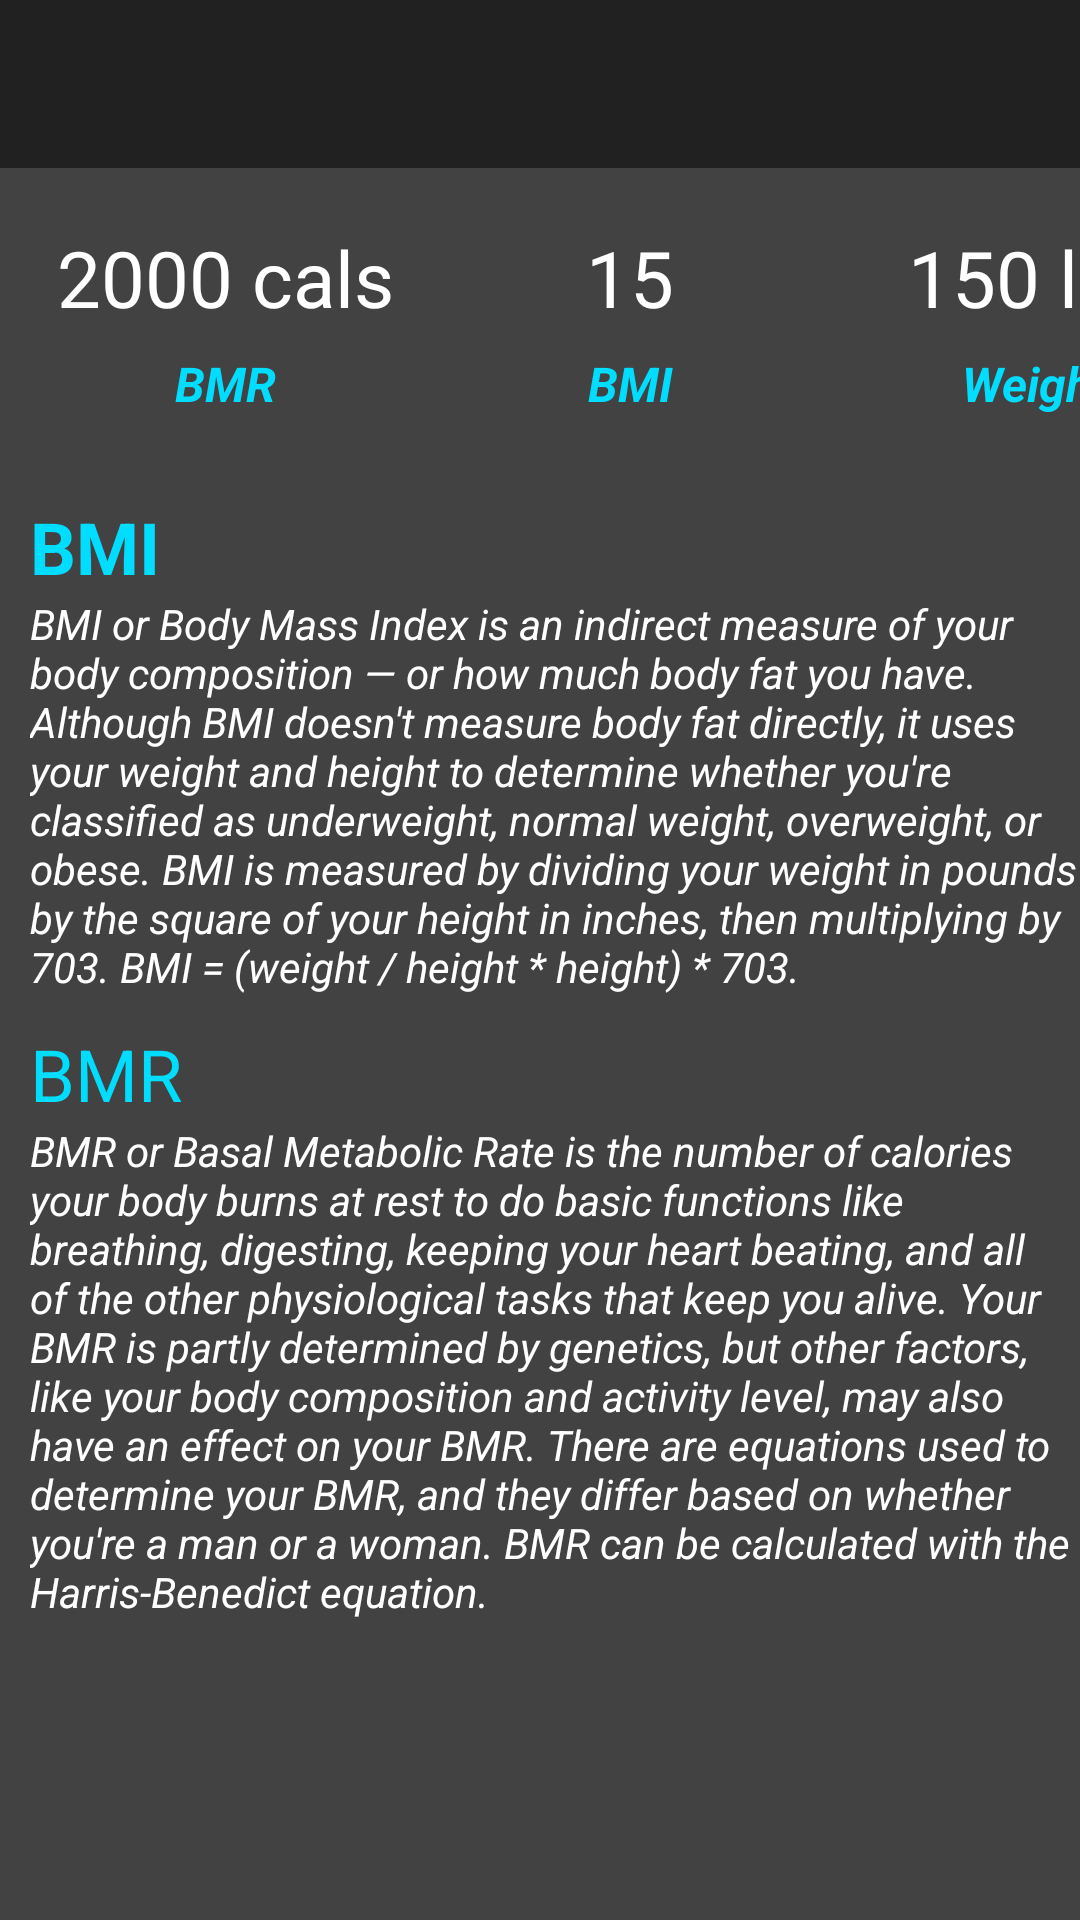

This screen was rendered from an Android layout file. Write that file and the resources it references.
<!-- AndroidManifest.xml: application theme AppTheme -->
<!-- res/layout/fragment_bmi.xml -->
<?xml version="1.0" encoding="utf-8"?>
<FrameLayout xmlns:android="http://schemas.android.com/apk/res/android"
    xmlns:app="http://schemas.android.com/apk/res-auto"
    xmlns:tools="http://schemas.android.com/tools"
    android:layout_width="match_parent"
    android:layout_height="match_parent"
    tools:context=".controller.BmiFragment">

    <include
        android:id="@+id/app_bar"
        layout="@layout/profile_bar"
        />

    <LinearLayout
        android:layout_width="match_parent"
        android:layout_height="match_parent"
        android:orientation="vertical">

        <LinearLayout
            android:layout_width="match_parent"
            android:layout_height="wrap_content"
            android:layout_marginTop="75dp"
            android:orientation="horizontal">

            <TextView
                android:id="@+id/bmr_display"
                android:layout_width="150dp"
                android:layout_height="wrap_content"
                android:text="2000 cals"
                android:textAlignment="center"
                android:textColor="@color/colorWhite"
                android:textSize="26sp"
                app:fontFamily="sans-serif-condensed" />

            <TextView
                android:id="@+id/bmi_display"
                android:layout_width="120dp"
                android:layout_height="wrap_content"
                android:text="15"
                android:textAlignment="center"
                android:textColor="@color/colorWhite"
                android:textSize="26sp"
                app:fontFamily="sans-serif-condensed" />

            <TextView
                android:id="@+id/weight_display"
                android:layout_width="150dp"
                android:layout_height="wrap_content"
                android:text="150 lbs"
                android:textAlignment="center"
                android:textColor="@color/colorWhite"
                android:textSize="26sp"
                app:fontFamily="sans-serif-condensed" />
        </LinearLayout>

        <LinearLayout
            android:layout_width="match_parent"
            android:layout_height="34dp"
            android:layout_marginTop="7dp"
            android:orientation="horizontal">

            <TextView
                android:id="@+id/textView16"
                android:layout_width="150dp"
                android:layout_height="wrap_content"
                android:text="BMR"

                android:textAlignment="center"
                android:textColor="@android:color/holo_blue_bright"
                android:textSize="16sp"
                android:textStyle="bold|italic" />

            <TextView
                android:id="@+id/textView18"
                android:layout_width="120dp"
                android:layout_height="wrap_content"
                android:text="BMI"

                android:textAlignment="center"
                android:textColor="@android:color/holo_blue_bright"
                android:textSize="16sp"
                android:textStyle="bold|italic" />

            <TextView
                android:id="@+id/textView17"
                android:layout_width="150dp"
                android:layout_height="wrap_content"
                android:text="Weight"

                android:textAlignment="center"
                android:textColor="@android:color/holo_blue_bright"
                android:textSize="16sp"
                android:textStyle="bold|italic" />
        </LinearLayout>

        <TextView
            android:id="@+id/textView19"
            android:layout_width="match_parent"
            android:layout_height="wrap_content"
            android:layout_marginTop="15dp"
            android:paddingLeft="10dp"
            android:text="BMI"
            android:textColor="@android:color/holo_blue_bright"
            android:textSize="24sp"
            android:textStyle="bold" />

        <TextView
            android:id="@+id/textView20"
            android:layout_width="match_parent"
            android:layout_height="wrap_content"
            android:paddingLeft="10dp"
            android:text="@string/bmi_description"
            android:textColor="@color/colorWhite"
            android:textStyle="italic" />

        <TextView
            android:id="@+id/textView21"
            android:layout_width="match_parent"
            android:layout_height="wrap_content"
            android:layout_marginTop="10dp"
            android:paddingLeft="10dp"
            android:text="BMR"
            android:textColor="@android:color/holo_blue_bright"
            android:textSize="24sp" />

        <TextView
            android:id="@+id/textView22"
            android:layout_width="match_parent"
            android:layout_height="wrap_content"
            android:layout_marginBottom="20dp"
            android:paddingLeft="10dp"
            android:text="@string/bmr_description"
            android:textColor="@color/colorWhite"
            android:textStyle="italic" />

        <androidx.constraintlayout.widget.ConstraintLayout
            android:layout_width="match_parent"
            android:layout_height="match_parent">

            <ImageView
                android:id="@+id/imageView6"
                android:layout_width="528dp"
                android:layout_height="262dp"
                android:layout_marginTop="60dp"
                android:src="@drawable/active"
                app:layout_constraintBottom_toBottomOf="parent"
                app:layout_constraintEnd_toEndOf="parent"
                app:layout_constraintStart_toStartOf="parent"
                app:layout_constraintTop_toTopOf="parent" />
        </androidx.constraintlayout.widget.ConstraintLayout>

    </LinearLayout>


</FrameLayout>
<!-- res/layout/profile_bar.xml (included above) -->
<?xml version="1.0" encoding="utf-8"?>
<androidx.appcompat.widget.Toolbar xmlns:android="http://schemas.android.com/apk/res/android"
    xmlns:app="http://schemas.android.com/apk/res-auto"
    android:layout_width="match_parent"
    android:layout_height="wrap_content"
    app:titleTextColor="@color/colorWhite"
    android:theme="@style/MenuBarTheme">

</androidx.appcompat.widget.Toolbar>
<!-- resources referenced by this layout -->
<resources>
  <color name="colorWhite">#FFFFFF</color>
  <string name="bmi_description">
          BMI or Body Mass Index is an indirect measure of your body composition — or how much
          body fat you have. Although BMI doesn\'t measure body fat directly, it uses your weight and
          height to determine whether you\'re classified as underweight, normal weight, overweight, or
          obese. BMI is measured by dividing your weight in pounds by the square of your height in
          inches, then multiplying by 703. BMI = (weight / height * height) * 703.
      </string>
  <string name="bmr_description">
          BMR or Basal Metabolic Rate is the number of calories your body burns at rest to do basic
          functions like breathing, digesting, keeping your heart beating, and all of the other
          physiological tasks that keep you alive. Your BMR is partly determined by genetics, but
          other factors, like your body composition and activity level, may also have an effect on
          your BMR. There are equations used to determine your BMR, and they differ based on whether
          you\'re a man or a woman. BMR can be calculated with the Harris-Benedict equation.
      </string>
  <style name="MenuBarTheme" parent="Theme.AppCompat.DayNight.NoActionBar">
          <item name="android:background">@color/colorPrimaryDark</item>
          <item name="android:actionMenuTextColor">@color/colorWhite</item>
          <item name="android:textColor">@color/colorWhite</item>
          <item name="colorAccent">@color/colorWhite</item>
  
  
  
      </style>
  <style name="AppTheme" parent="Theme.AppCompat.DayNight.DarkActionBar">
          
          <item name="colorPrimary">@color/colorPrimaryDark</item>
          <item name="colorPrimaryDark">@color/colorPrimary</item>
          <item name="colorAccent">@color/colorAccent</item>
          <item name="android:actionMenuTextColor">@color/colorWhite</item>
          <item name="android:windowBackground">@color/colorPrimary</item>
      </style>
  <color name="colorPrimaryDark">#212121</color>
  <color name="colorPrimary">#424242</color>
  <color name="colorAccent">#424242</color>
</resources>
